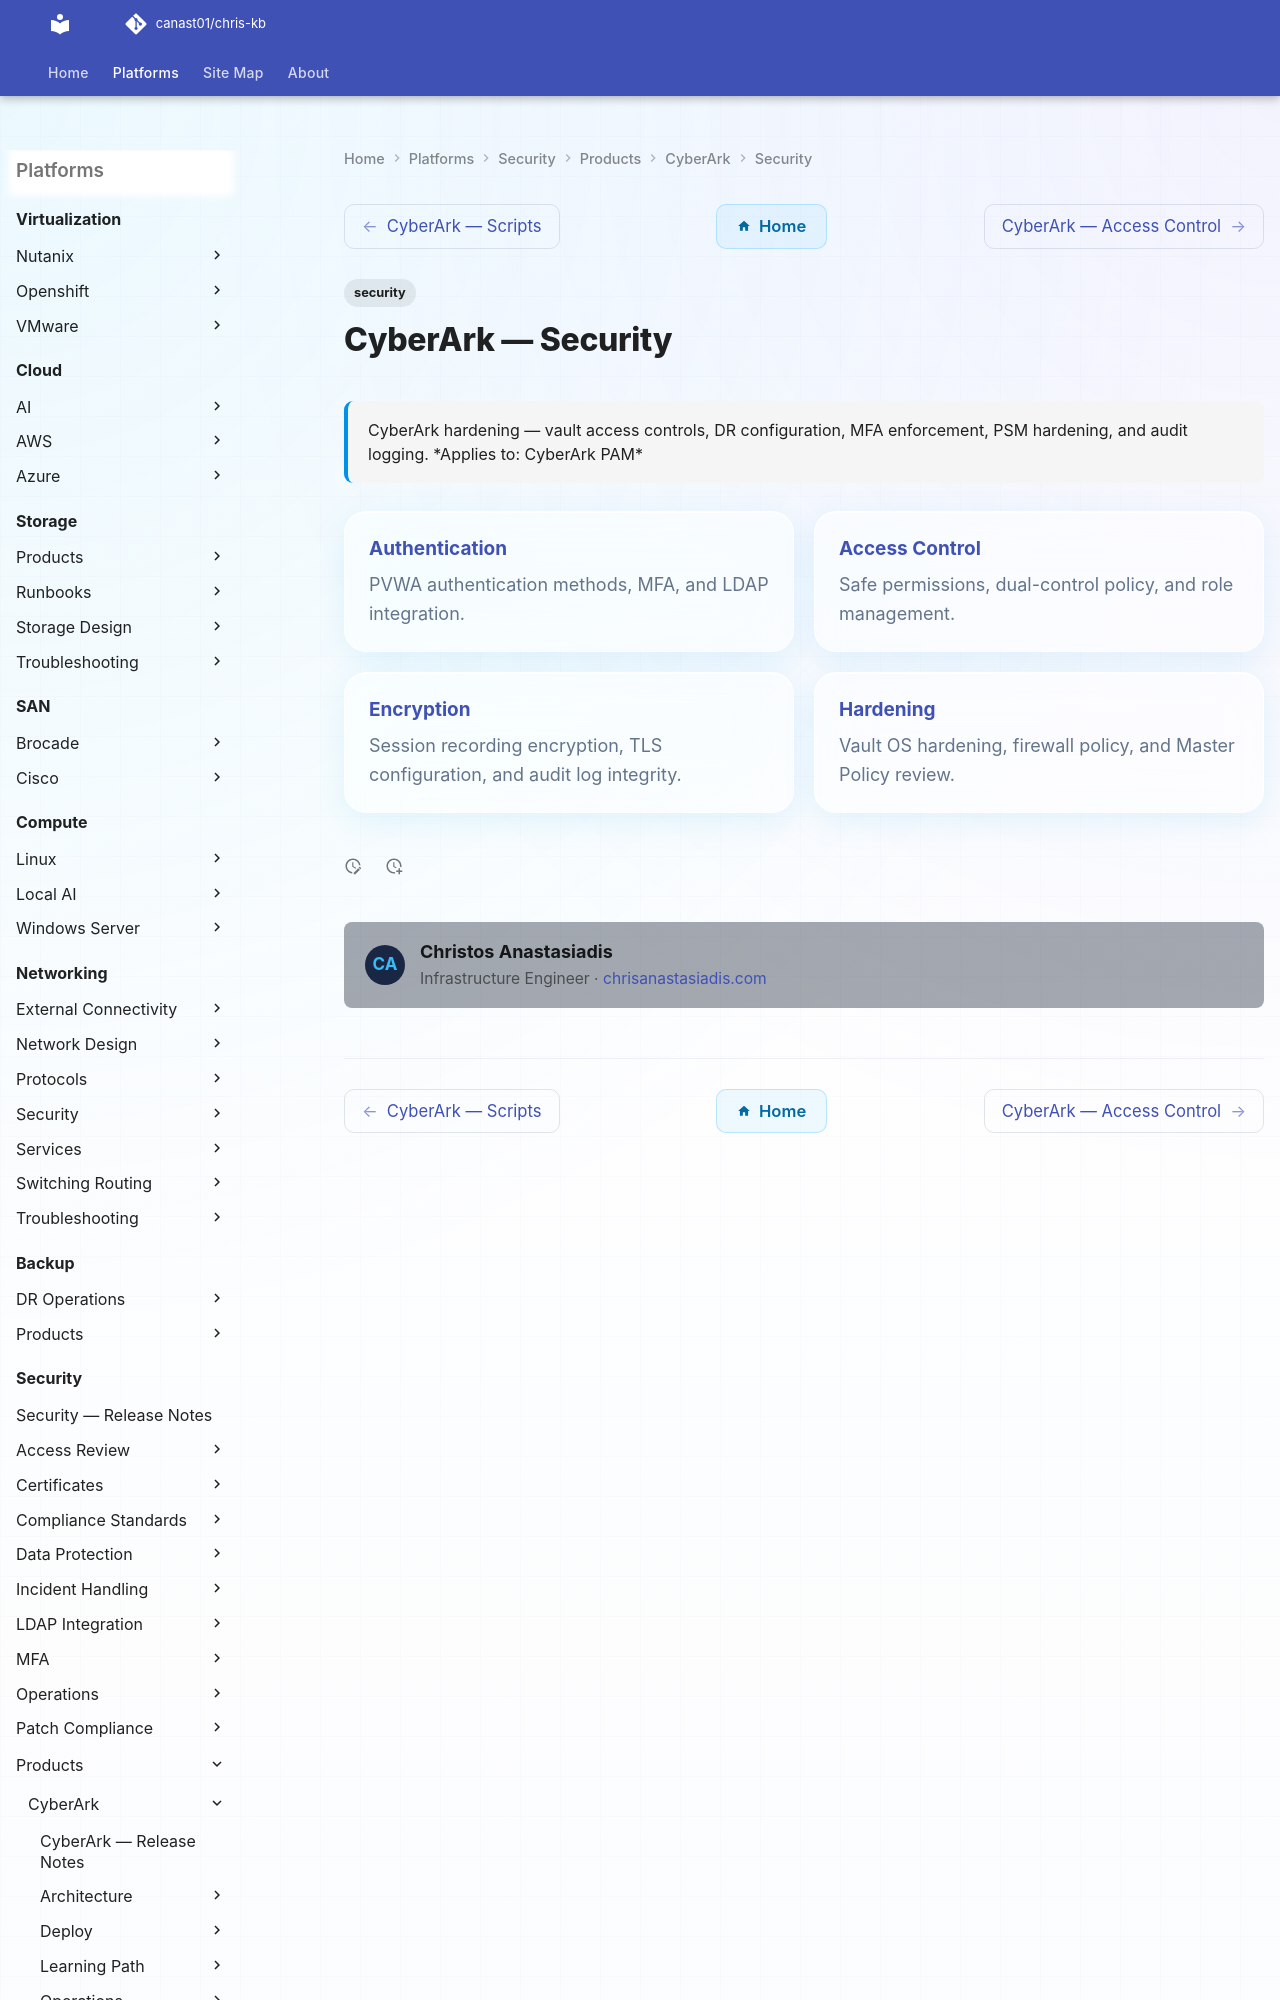

repository: canast01/chris-kb · page: security/products/cyberark/security/index.html · generator: mkdocs

---
tags:
  - security
description: "CyberArk hardening — vault access controls, DR configuration, MFA enforcement, PSM hardening, and audit logging."
---
# CyberArk — Security

<div class="kb-summary">
CyberArk hardening — vault access controls, DR configuration, MFA enforcement, PSM hardening, and audit logging.

*Applies to: CyberArk PAM*
</div>

<div class="kb-grid kb-grid-2">
